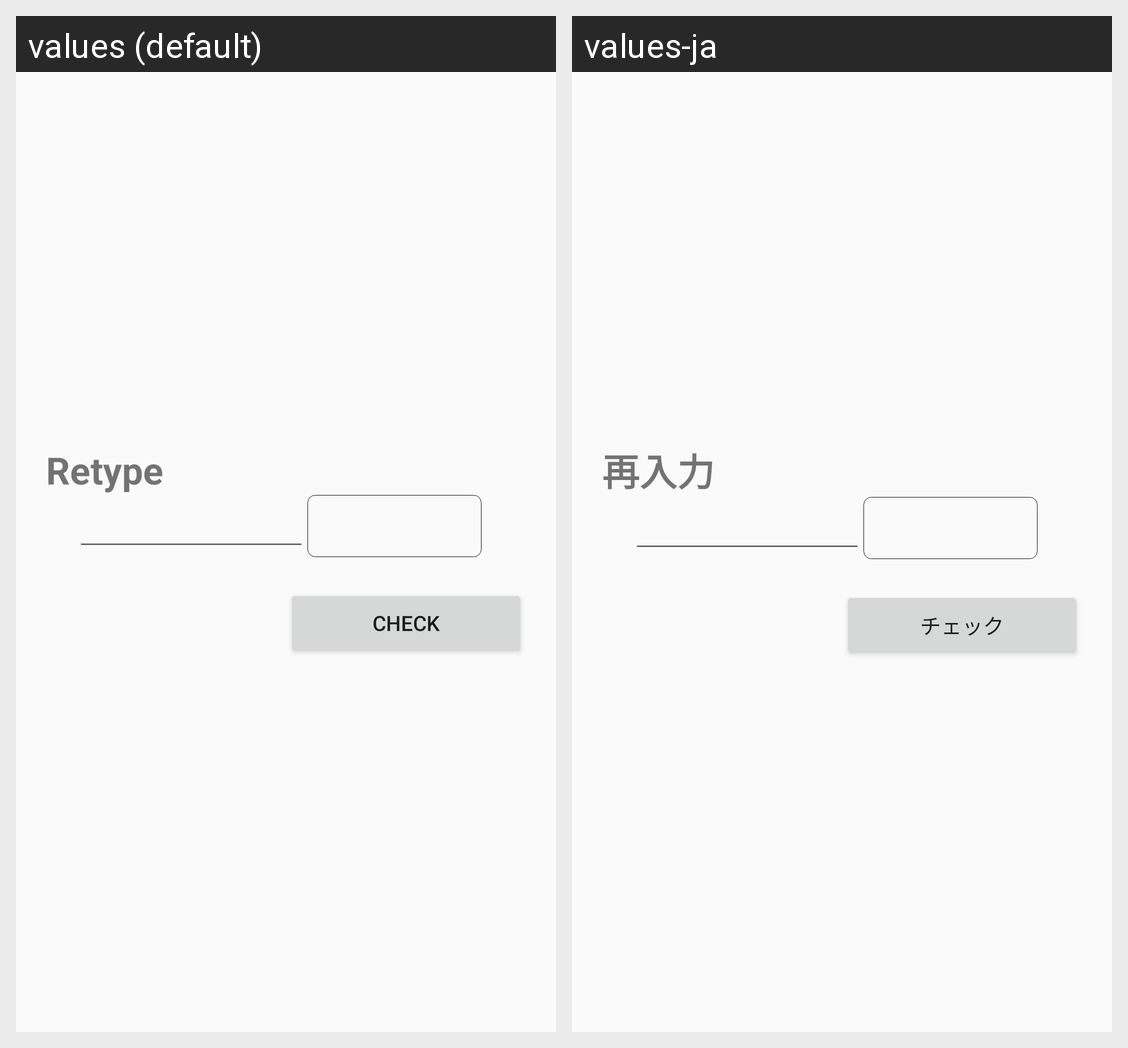

For this localized Android screen grid, give each drawn string resource with its value in every locale shown.
Android screen res/layout/activity_alarm_retype.xml rendered under 2 locales, left to right: values (default), values-ja. Device: Nexus 5 (rendered at 1080×1920; each locale shown at half size, 540×960, under a caption strip naming it); theme AppTheme.
Strings drawn on this screen, with the default value and each locale's value (text and hints the layout hard-codes, and strings that could not be matched under every locale, appear in the picture but are not listed):

text_retype
  values: Retype
  values-ja: 再入力

text_button_check
  values: Check
  values-ja: チェック
